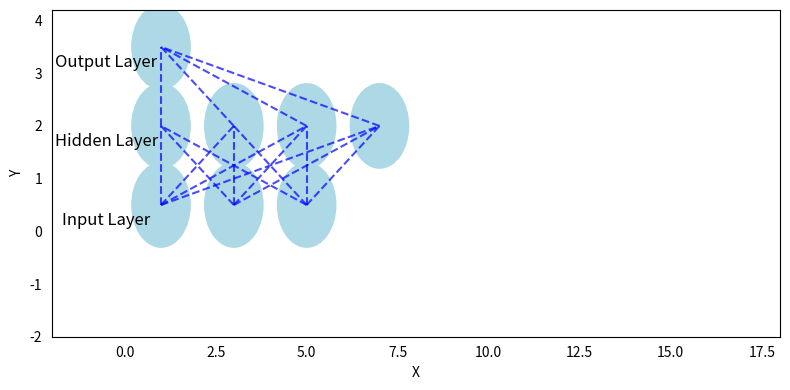

Recreate this plot in Python.
import matplotlib.pyplot as plt

# Define neuron radius and spacing
neuron_radius = 0.8
neuron_spacing = 2

# Specify the number of neurons in each layer
input_size = 3  # Number of input neurons
hidden_size = 4  # Number of neurons in the hidden layer
output_size = 1  # Number of output neurons

# Create a list of layer positions (x, y coordinates)
layer_positions = []
# Input layer
for i in range(input_size):
  x = neuron_spacing * (i + 0.5)  # Center neurons within the layer
  y = 0.5
  layer_positions.append((x, y))
# Hidden layer
for i in range(hidden_size):
  x = neuron_spacing * (i + 0.5)
  y = 2.0  # Adjust y-coordinate for hidden layer
  layer_positions.append((x, y))
# Output layer
for i in range(output_size):
  x = neuron_spacing * (i + 0.5)
  y = 3.5  # Adjust y-coordinate for output layer
  layer_positions.append((x, y))

# Create the plot
plt.figure(figsize=(8, 4))  # Adjust figure size as needed

# Draw neurons
for x, y in layer_positions:
  circle = plt.Circle((x, y), neuron_radius, color='lightblue')
  plt.gca().add_artist(circle)

# Draw connections (lines) between layers (example: full connection)
for i in range(input_size):
  for j in range(hidden_size):
    start_pos = layer_positions[i]
    end_pos = layer_positions[j + input_size]
    plt.plot([start_pos[0], end_pos[0]], [start_pos[1], end_pos[1]], 'b--', alpha=0.7)  # Dashed blue lines

for i in range(hidden_size):
  for j in range(output_size):
    start_pos = layer_positions[i + input_size]
    end_pos = layer_positions[-1]  # Last element is the output neuron
    plt.plot([start_pos[0], end_pos[0]], [start_pos[1], end_pos[1]], 'b--', alpha=0.7)

# Add labels for layers
plt.text(-0.5, 0.2, 'Input Layer', ha='center', va='center', fontsize=12)
plt.text(-0.5, 1.7, 'Hidden Layer', ha='center', va='center', fontsize=12)
plt.text(-0.5, 3.2, 'Output Layer', ha='center', va='center', fontsize=12)

# Set axis limits and labels
plt.xlim(-neuron_spacing, neuron_spacing * (input_size + hidden_size + output_size) + neuron_spacing)
plt.ylim(-neuron_spacing, 4.2)  # Adjust y-limit for better visualization
plt.xlabel('X')
plt.ylabel('Y')

# Remove unnecessary elements (like ticks and title)
plt.tick_params(left=False, bottom=False)
plt.title('')

# Show the plot
plt.grid(False)  # Remove grid lines for a cleaner layout
plt.tight_layout()
plt.show()

# This program can be customized further to:
# - Represent different network architectures (e.g., convolutional layers)
# - Modify neuron colors or shapes
# - Add labels for individual neurons
